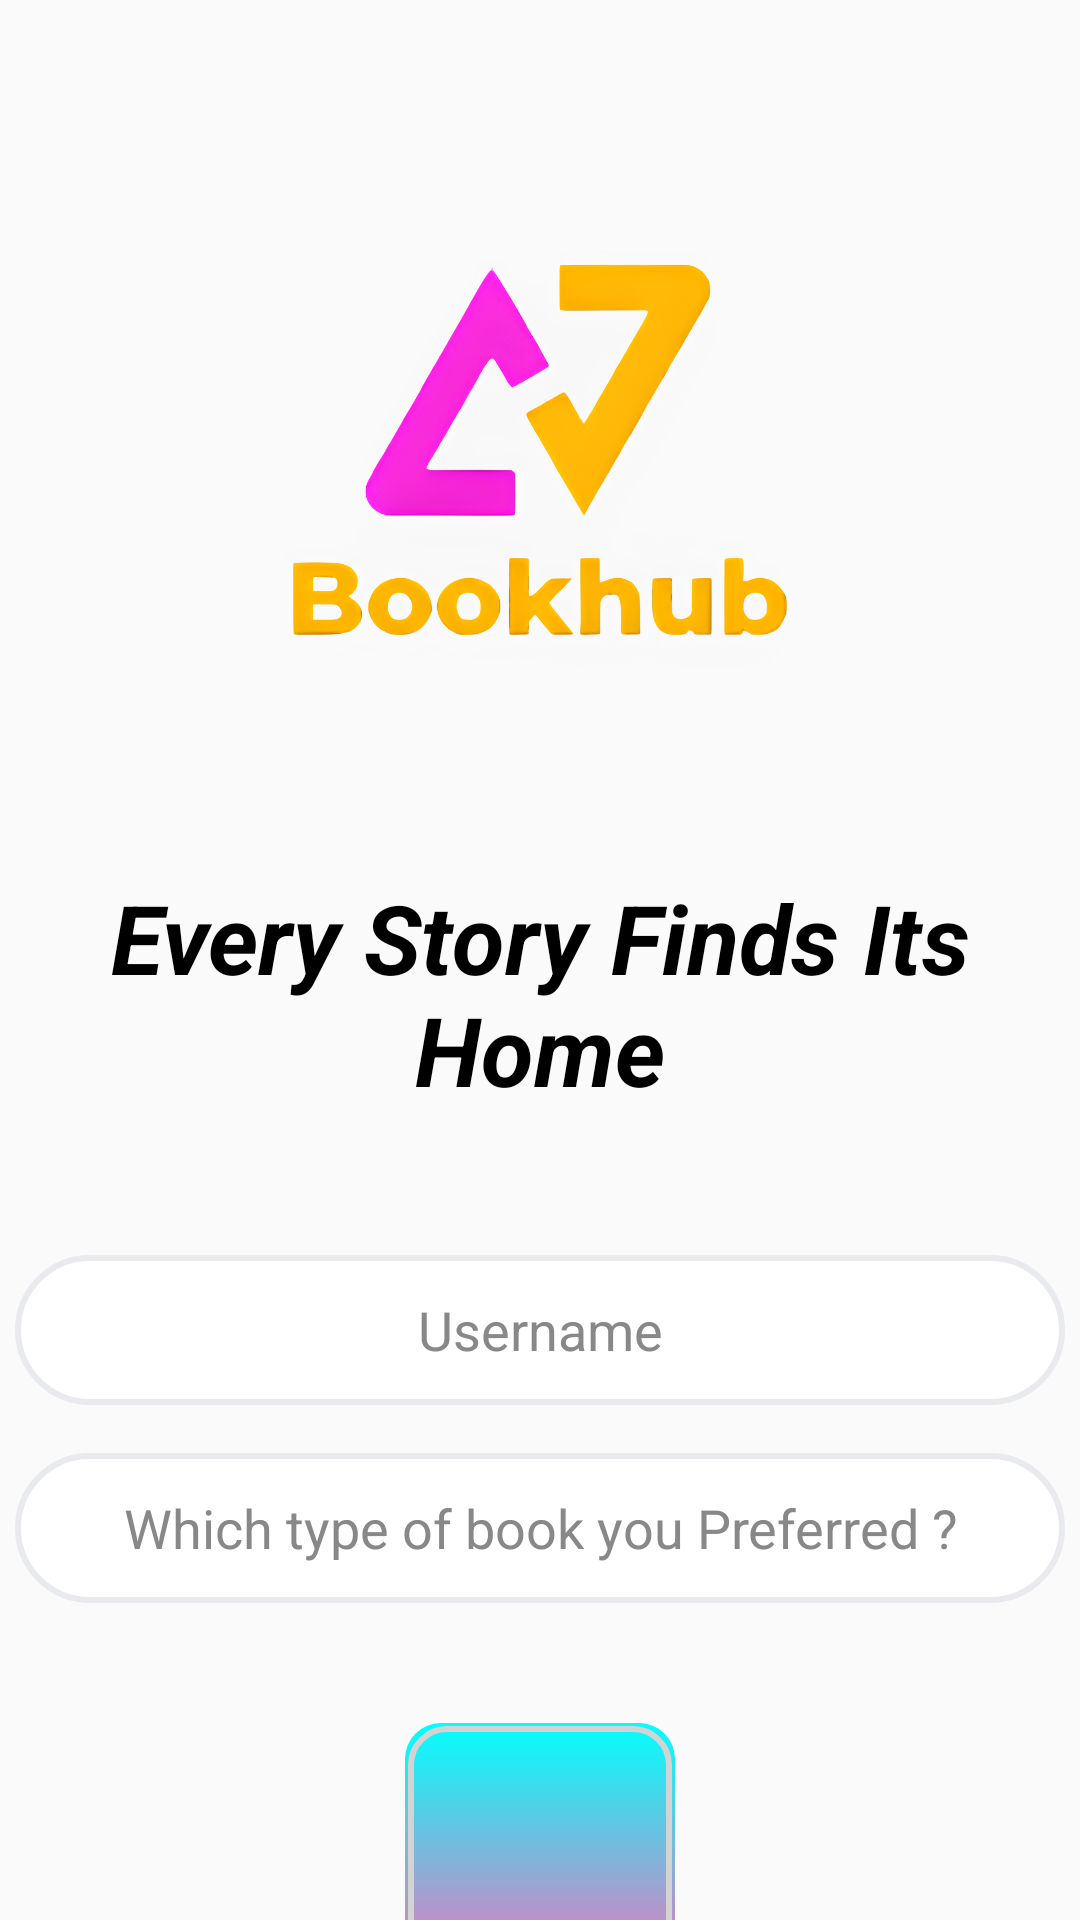

Here is an Android app screen rendered from its layout file. Give the layout XML and the strings, colors and styles it references.
<!-- AndroidManifest.xml: application theme AppTheme -->
<!-- res/layout/activity_splash.xml -->
<?xml version="1.0" encoding="utf-8"?>
<androidx.constraintlayout.widget.ConstraintLayout xmlns:android="http://schemas.android.com/apk/res/android"
    xmlns:app="http://schemas.android.com/apk/res-auto"
    xmlns:tools="http://schemas.android.com/tools"
    android:layout_width="match_parent"
    android:layout_height="match_parent"
    android:background="@drawable/default_bg"
    tools:context=".activity.SplashActivity">

    <ImageView
        android:id="@+id/logo_image"
        android:layout_width="232dp"
        android:layout_height="220dp"
        android:layout_marginTop="40dp"
        android:src="@drawable/ic_bookhub_logo"
        app:layout_constraintBottom_toTopOf="@+id/app_name"
        app:layout_constraintEnd_toEndOf="parent"
        app:layout_constraintStart_toStartOf="parent"
        app:layout_constraintTop_toTopOf="parent" />

    <TextView
        android:id="@+id/app_name"
        android:layout_width="wrap_content"
        android:layout_height="wrap_content"
        android:layout_marginTop="16dp"
        android:gravity="center"
        android:padding="15dp"
        android:text="Every Story Finds Its Home"
        android:textColor="@android:color/black"
        android:textSize="32sp"
        android:textStyle="bold|italic"
        app:layout_constraintEnd_toEndOf="parent"
        app:layout_constraintStart_toStartOf="parent"
        app:layout_constraintTop_toBottomOf="@id/logo_image" />

    <EditText
        android:id="@+id/etUsername"
        android:layout_width="350dp"
        android:layout_height="50dp"
        android:layout_marginTop="32dp"
        android:background="@drawable/edit_text_background"
        android:gravity="center"
        android:hint="Username"
        android:padding="12dp"
        android:textColor="@color/text_color"
        android:textColorHint="@color/hint_color"
        app:layout_constraintEnd_toEndOf="parent"
        app:layout_constraintStart_toStartOf="parent"
        app:layout_constraintTop_toBottomOf="@id/app_name" />

    <EditText
        android:id="@+id/etBookType"
        android:layout_width="350dp"
        android:layout_height="50dp"
        android:layout_marginTop="16dp"
        android:background="@drawable/edit_text_background"
        android:gravity="center"
        android:hint="Which type of book you Preferred ?"
        android:padding="12dp"
        android:textColor="@color/text_color"
        android:textColorHint="@color/hint_color"
        app:layout_constraintEnd_toEndOf="parent"
        app:layout_constraintStart_toStartOf="parent"
        app:layout_constraintTop_toBottomOf="@id/etUsername" />

    <FrameLayout
        android:id="@+id/btnStart"
        android:layout_width="90dp"
        android:layout_height="90dp"
        android:layout_marginTop="40dp"
        android:background="@drawable/custom_button"
        android:padding="12dp"
        app:layout_constraintEnd_toEndOf="parent"
        app:layout_constraintStart_toStartOf="parent"
        app:layout_constraintTop_toBottomOf="@id/etBookType">

        <ImageView
            android:layout_width="50dp"
            android:layout_height="50dp"
            android:src="@drawable/baseline_start_24"
            android:layout_gravity="center"/>
    </FrameLayout>

</androidx.constraintlayout.widget.ConstraintLayout>
<!-- resources referenced by this layout -->
<resources>
  <color name="hint_color">#888888</color>
  <color name="text_color">#000000</color>
  <!-- drawable custom_button (drawable) -->
  <?xml version="1.0" encoding="utf-8"?>
  <layer-list xmlns:android="http://schemas.android.com/apk/res/android">
      <item>
          <shape android:shape="rectangle">
              <gradient
                  android:angle="270"
                  android:startColor="#00FFFF"
              android:endColor="#FF69B4"
              android:type="linear" />
              <corners android:radius="12dp" />
          </shape>
      </item>
      <item android:right="1dp" android:left="1dp" android:top="1dp" android:bottom="1dp">
          <shape android:shape="rectangle">
              <solid android:color="#00000000" />
              <stroke
                  android:width="2dp"
                  android:color="#D3D3D3" /> 
              <corners android:radius="12dp" />
          </shape>
      </item>
  </layer-list>
  <!-- drawable edit_text_background (drawable) -->
  <?xml version="1.0" encoding="utf-8"?>
  <shape xmlns:android="http://schemas.android.com/apk/res/android">
      <solid android:color="@android:color/white" />
      <corners android:radius="70dp" />
      <stroke android:width="2dp" android:color="#E8EAED" />
  </shape>
  <!-- drawable ic_bookhub_logo: png bitmap (drawable, 569103 bytes) -->
  <style name="AppTheme" parent="Theme.AppCompat.Light.NoActionBar">
          
          <item name="colorPrimary">@color/colorPrimary</item>
          <item name="colorPrimaryDark">@color/colorPrimaryDark</item>
          <item name="colorAccent">@color/colorAccent</item>
      </style>
  <color name="colorPrimary">#EE6C00</color>
  <color name="colorPrimaryDark">#C23E10</color>
  <color name="colorAccent">#D81B60</color>
</resources>
